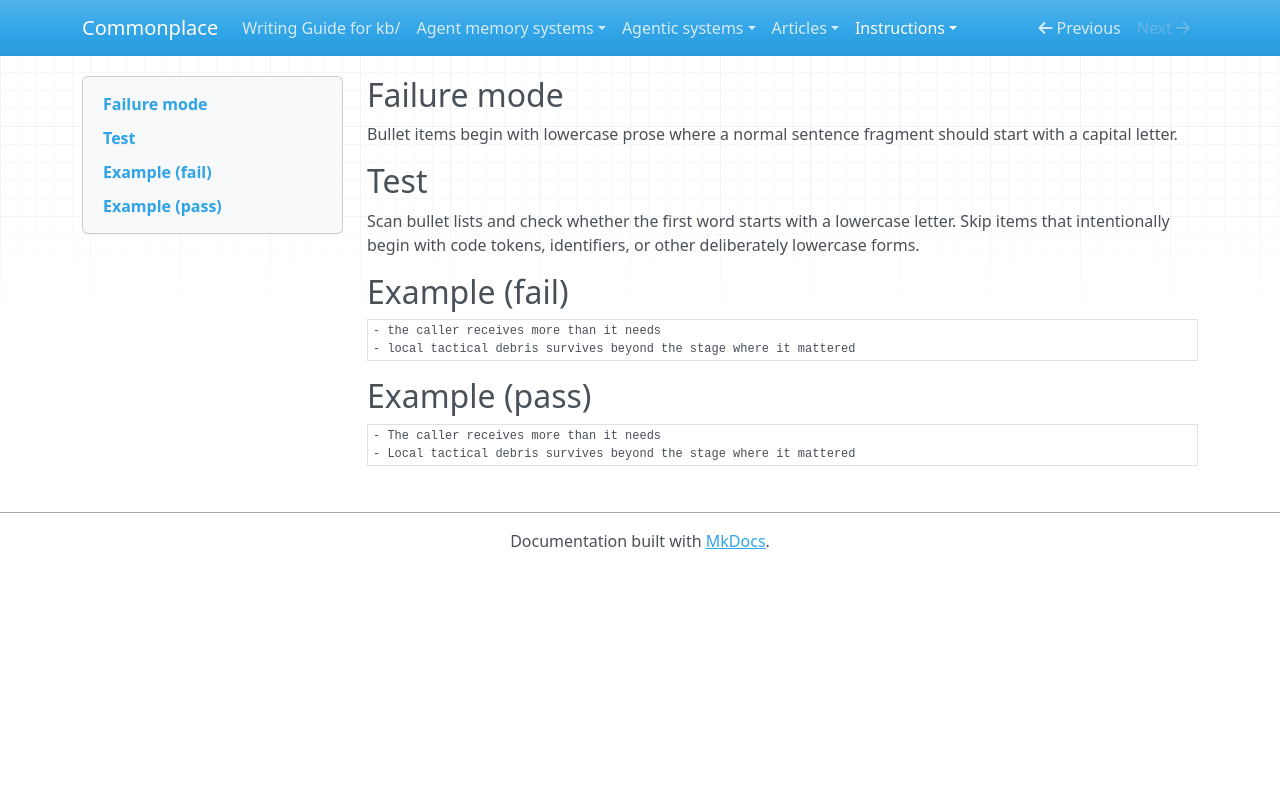

repository: zby/commonplace · page: instructions/review-gates/structural/bullet-capitalization/index.html · generator: mkdocs

---
gate_id: structural/bullet-capitalization
name: Bullet capitalization
description: 'Bullet items begin with lowercase prose where a normal sentence fragment should start with a capital letter.'
type: types/review-gate.md
lens: structural
watches: [body]
staleness: changed
depth: 5
---

## Failure mode

Bullet items begin with lowercase prose where a normal sentence fragment should start with a capital letter.

## Test

Scan bullet lists and check whether the first word starts with a lowercase letter. Skip items that intentionally begin with code tokens, identifiers, or other deliberately lowercase forms.

## Example (fail)

```markdown
- the caller receives more than it needs
- local tactical debris survives beyond the stage where it mattered
```

## Example (pass)

```markdown
- The caller receives more than it needs
- Local tactical debris survives beyond the stage where it mattered
```
